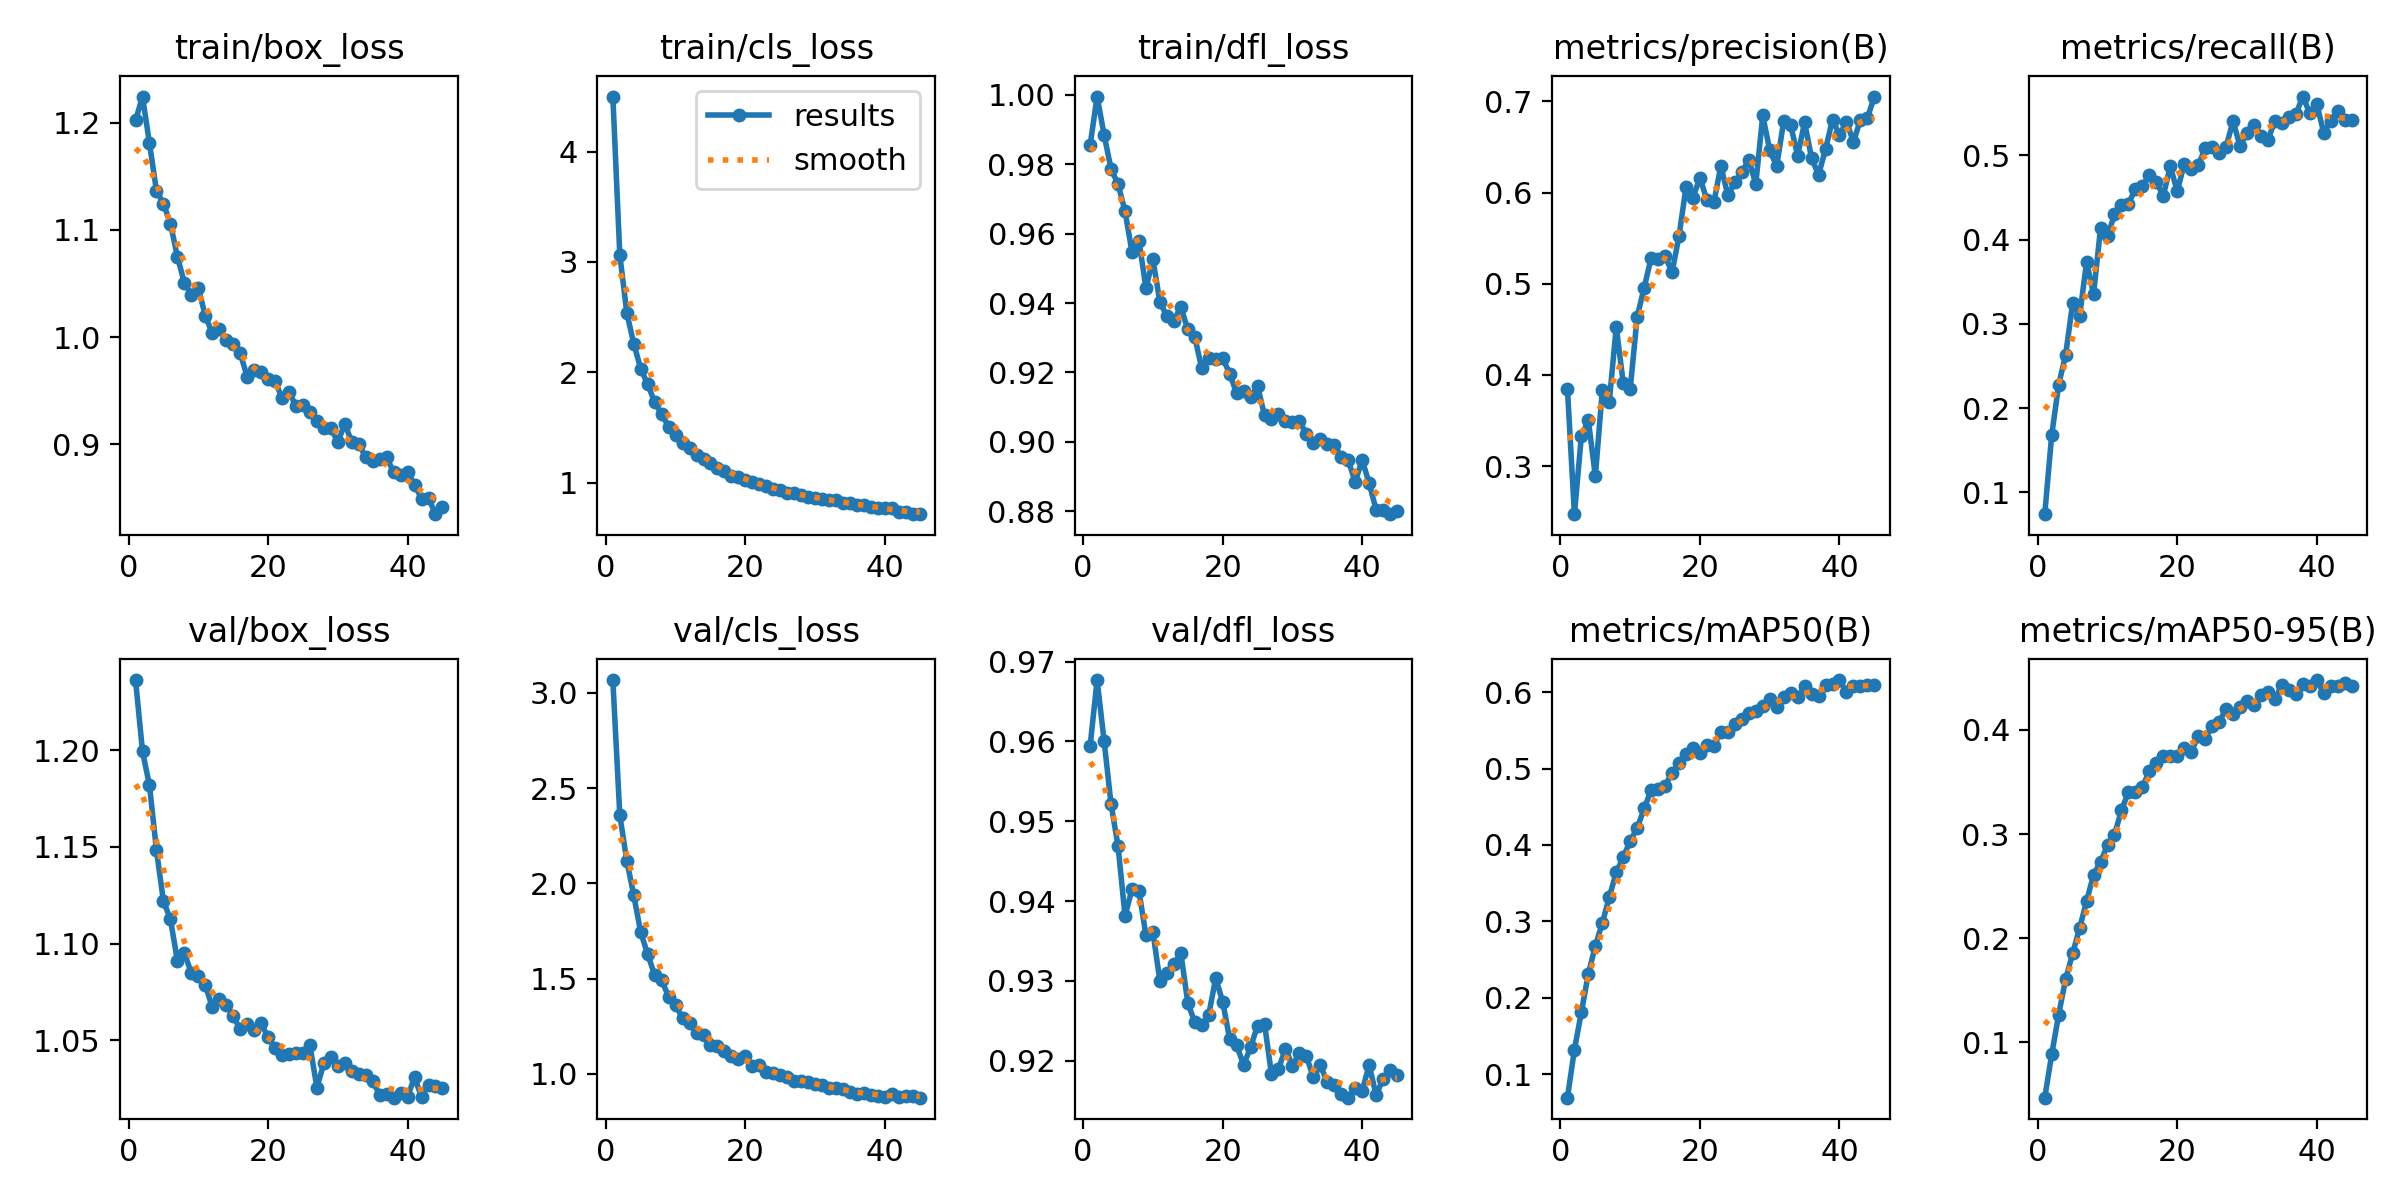

Data behind this chart, as committed beside it:
epoch, time, train/box_loss, train/cls_loss, train/dfl_loss, metrics/precision(B), metrics/recall(B), metrics/mAP50(B), metrics/mAP50-95(B), val/box_loss, val/cls_loss, val/dfl_loss, lr/pg0, lr/pg1, lr/pg2
1, 2466, 1.202, 4.498, 0.9855, 0.3847, 0.07403, 0.06913, 0.04701, 1.236, 3.066, 0.9595, 8.09307e-05, 8.09307e-05, 8.09307e-05
2, 4935, 1.224, 3.063, 0.9995, 0.2474, 0.168, 0.132, 0.08848, 1.199, 2.357, 0.9677, 0.0001591, 0.0001591, 0.0001591
3, 7383, 1.181, 2.54, 0.9885, 0.3333, 0.2278, 0.181, 0.1268, 1.182, 2.119, 0.9601, 0.000234, 0.000234, 0.000234
4, 9869, 1.136, 2.259, 0.9786, 0.3503, 0.2633, 0.2315, 0.161, 1.148, 1.937, 0.9521, 0.0002295, 0.0002295, 0.0002295
5, 12314, 1.124, 2.032, 0.9743, 0.289, 0.3245, 0.2679, 0.1854, 1.122, 1.742, 0.9469, 0.0002247, 0.0002247, 0.0002247
6, 14851, 1.106, 1.89, 0.9665, 0.3832, 0.3091, 0.2978, 0.2097, 1.113, 1.628, 0.9382, 0.0002198, 0.0002198, 0.0002198
7, 17160, 1.075, 1.728, 0.9547, 0.3708, 0.3736, 0.3317, 0.2355, 1.091, 1.518, 0.9415, 0.000215, 0.000215, 0.000215
8, 19461, 1.051, 1.62, 0.958, 0.4529, 0.335, 0.364, 0.2609, 1.095, 1.49, 0.9412, 0.0002102, 0.0002102, 0.0002102
9, 24092, 1.04, 1.506, 0.9442, 0.391, 0.4136, 0.3838, 0.2732, 1.085, 1.405, 0.9357, 0.0002054, 0.0002054, 0.0002054
10, 26250, 1.046, 1.428, 0.9525, 0.3849, 0.4036, 0.4054, 0.2894, 1.083, 1.36, 0.9361, 0.0002005, 0.0002005, 0.0002005
11, 28412, 1.02, 1.359, 0.9403, 0.4638, 0.4298, 0.4218, 0.2994, 1.079, 1.291, 0.93, 0.0001957, 0.0001957, 0.0001957
12, 30533, 1.004, 1.318, 0.9362, 0.4955, 0.441, 0.4477, 0.3228, 1.067, 1.268, 0.9311, 0.0001909, 0.0001909, 0.0001909
13, 32680, 1.008, 1.246, 0.9349, 0.5284, 0.4422, 0.4715, 0.3402, 1.071, 1.214, 0.9321, 0.000186, 0.000186, 0.000186
14, 34843, 0.9971, 1.218, 0.9388, 0.5266, 0.4604, 0.4731, 0.3401, 1.068, 1.204, 0.9335, 0.0001812, 0.0001812, 0.0001812
15, 36990, 0.9933, 1.177, 0.9324, 0.5304, 0.4639, 0.4774, 0.3454, 1.063, 1.151, 0.9273, 0.0001764, 0.0001764, 0.0001764
16, 39113, 0.9853, 1.137, 0.9302, 0.5125, 0.4765, 0.4947, 0.3602, 1.056, 1.147, 0.9248, 0.0001715, 0.0001715, 0.0001715
17, 41265, 0.9633, 1.101, 0.9212, 0.5525, 0.4678, 0.507, 0.3682, 1.058, 1.117, 0.9245, 0.0001667, 0.0001667, 0.0001667
18, 43437, 0.9693, 1.063, 0.9241, 0.606, 0.452, 0.5186, 0.3751, 1.056, 1.095, 0.9257, 0.0001619, 0.0001619, 0.0001619
19, 45601, 0.9679, 1.048, 0.924, 0.5946, 0.4868, 0.5264, 0.3749, 1.059, 1.078, 0.9303, 0.000157, 0.000157, 0.000157
20, 47759, 0.9614, 1.026, 0.9242, 0.6162, 0.4575, 0.52, 0.3748, 1.051, 1.095, 0.9274, 0.0001522, 0.0001522, 0.0001522
21, 49914, 0.9587, 1.004, 0.9197, 0.5916, 0.4894, 0.5304, 0.3828, 1.046, 1.041, 0.9227, 0.0001474, 0.0001474, 0.0001474
22, 52044, 0.9434, 0.9852, 0.914, 0.5896, 0.4838, 0.5299, 0.3788, 1.043, 1.044, 0.9219, 0.0001425, 0.0001425, 0.0001425
23, 54200, 0.9492, 0.9658, 0.9146, 0.6294, 0.4881, 0.5478, 0.3938, 1.043, 1.012, 0.9195, 0.0001377, 0.0001377, 0.0001377
24, 56364, 0.9357, 0.9392, 0.9128, 0.5968, 0.5083, 0.5474, 0.3913, 1.043, 1.007, 0.9217, 0.0001329, 0.0001329, 0.0001329
25, 58527, 0.937, 0.9336, 0.916, 0.6111, 0.5102, 0.5586, 0.4036, 1.044, 0.9921, 0.9244, 0.0001281, 0.0001281, 0.0001281
26, 60682, 0.9306, 0.9093, 0.9077, 0.6221, 0.5023, 0.5645, 0.4078, 1.047, 0.9842, 0.9246, 0.0001232, 0.0001232, 0.0001232
27, 62839, 0.922, 0.902, 0.9067, 0.6358, 0.5103, 0.5723, 0.4199, 1.026, 0.9634, 0.9183, 0.0001184, 0.0001184, 0.0001184
28, 64996, 0.9156, 0.8881, 0.9082, 0.6095, 0.5404, 0.5753, 0.4149, 1.038, 0.9625, 0.919, 0.0001136, 0.0001136, 0.0001136
29, 67158, 0.9156, 0.8724, 0.9061, 0.6845, 0.5109, 0.5825, 0.4221, 1.042, 0.9579, 0.9215, 0.0001087, 0.0001087, 0.0001087
30, 69321, 0.9019, 0.8624, 0.9056, 0.6463, 0.5269, 0.5904, 0.4276, 1.037, 0.9464, 0.9194, 0.0001039, 0.0001039, 0.0001039
31, 71484, 0.9194, 0.8478, 0.9059, 0.6289, 0.5364, 0.5811, 0.4242, 1.038, 0.9435, 0.921, 9.9064e-05, 9.9064e-05, 9.9064e-05
32, 73644, 0.9021, 0.843, 0.9023, 0.6783, 0.5231, 0.5939, 0.4332, 1.034, 0.9275, 0.9206, 9.42328e-05, 9.42328e-05, 9.42328e-05
33, 75804, 0.9003, 0.8419, 0.8998, 0.674, 0.5185, 0.5984, 0.4366, 1.032, 0.9237, 0.9179, 8.94016e-05, 8.94016e-05, 8.94016e-05
34, 77996, 0.8883, 0.8176, 0.9008, 0.6405, 0.5408, 0.5932, 0.4291, 1.032, 0.921, 0.9194, 8.45704e-05, 8.45704e-05, 8.45704e-05
35, 80156, 0.8844, 0.8158, 0.8993, 0.6769, 0.5388, 0.6074, 0.4432, 1.029, 0.9052, 0.9173, 7.97392e-05, 7.97392e-05, 7.97392e-05
36, 82316, 0.8863, 0.8016, 0.8991, 0.6378, 0.5451, 0.5977, 0.4379, 1.022, 0.8965, 0.917, 7.4908e-05, 7.4908e-05, 7.4908e-05
37, 84494, 0.8879, 0.7947, 0.8957, 0.6193, 0.5486, 0.5954, 0.4345, 1.022, 0.8979, 0.9158, 7.00768e-05, 7.00768e-05, 7.00768e-05
38, 86688, 0.874, 0.7807, 0.8947, 0.6476, 0.5697, 0.6094, 0.4444, 1.02, 0.8868, 0.9154, 6.52456e-05, 6.52456e-05, 6.52456e-05
39, 88858, 0.8714, 0.7709, 0.8885, 0.68, 0.5499, 0.6105, 0.4422, 1.023, 0.8831, 0.9165, 6.04144e-05, 6.04144e-05, 6.04144e-05
40, 91010, 0.8746, 0.77, 0.8948, 0.663, 0.5607, 0.6158, 0.4477, 1.021, 0.8764, 0.9163, 5.55832e-05, 5.55832e-05, 5.55832e-05
41, 93148, 0.8627, 0.7725, 0.8881, 0.6779, 0.5267, 0.5998, 0.4349, 1.031, 0.8943, 0.9195, 5.0752e-05, 5.0752e-05, 5.0752e-05
42, 95307, 0.8492, 0.7373, 0.8805, 0.6556, 0.5409, 0.608, 0.4419, 1.021, 0.8787, 0.9157, 4.59208e-05, 4.59208e-05, 4.59208e-05
43, 97448, 0.8502, 0.7361, 0.8805, 0.6796, 0.552, 0.6083, 0.442, 1.027, 0.8851, 0.9177, 4.10896e-05, 4.10896e-05, 4.10896e-05
44, 99567, 0.835, 0.7143, 0.8792, 0.6817, 0.5424, 0.6096, 0.4447, 1.026, 0.8846, 0.9188, 3.62584e-05, 3.62584e-05, 3.62584e-05
45, 101672, 0.842, 0.7149, 0.8801, 0.7053, 0.5413, 0.6097, 0.4416, 1.025, 0.8751, 0.9182, 3.14272e-05, 3.14272e-05, 3.14272e-05
